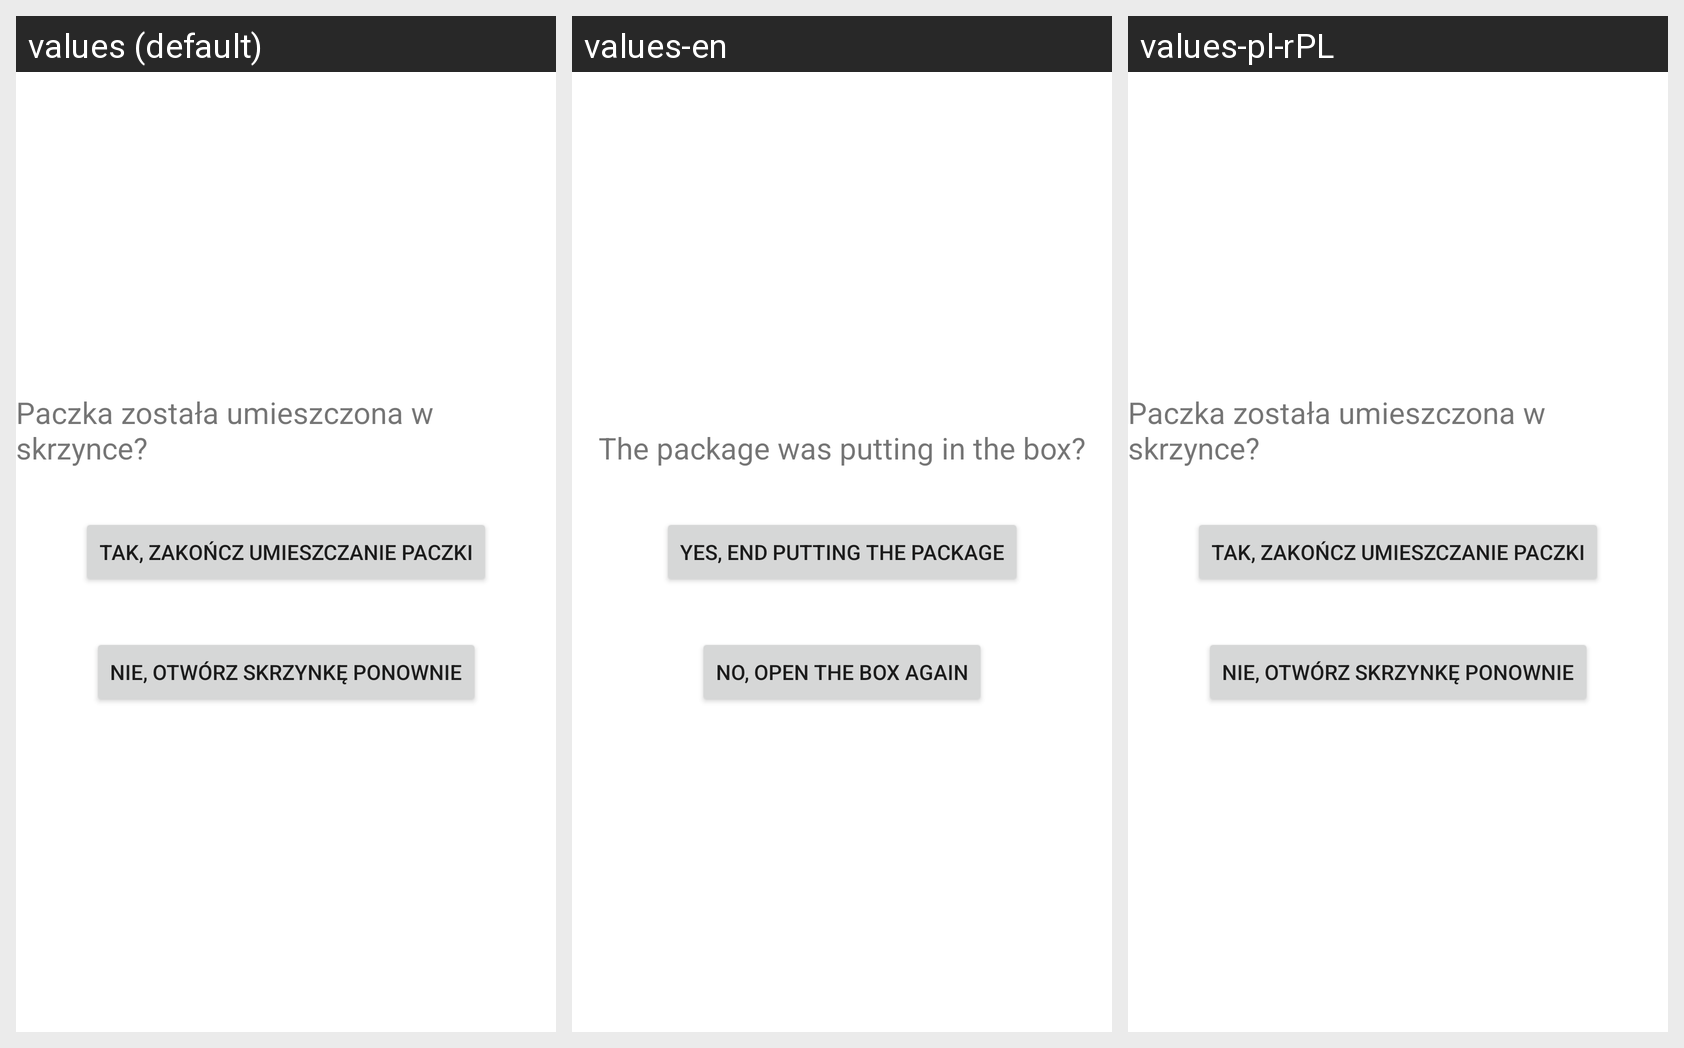

Here is an Android app screen in its default locale and in the app's own translations. Write out the translated-string differences for the strings that appear on this screen.
Android screen res/layout/confirm_send_fragment.xml rendered under 3 locales, left to right: values (default), values-en, values-pl-rPL. Device: Nexus 5 (rendered at 1080×1920; each locale shown at half size, 540×960, under a caption strip naming it); theme Theme.Inzynierka.
Strings drawn on this screen, with the default value and each locale's value (text and hints the layout hard-codes appear in the picture but are not listed):

CSP_Umiesciles_paczke
  values: Paczka została umieszczona w skrzynce?
  values-en: The package was putting in the box?
  values-pl-rPL: Paczka została umieszczona w skrzynce?

CSP_Tak_Zakoncz
  values: Tak, zakończ umieszczanie paczki
  values-en: Yes, end putting the package
  values-pl-rPL: Tak, zakończ umieszczanie paczki

CSP_Nie_Otworz
  values: Nie, otwórz skrzynkę ponownie
  values-en: No, open the box again
  values-pl-rPL: Nie, otwórz skrzynkę ponownie
